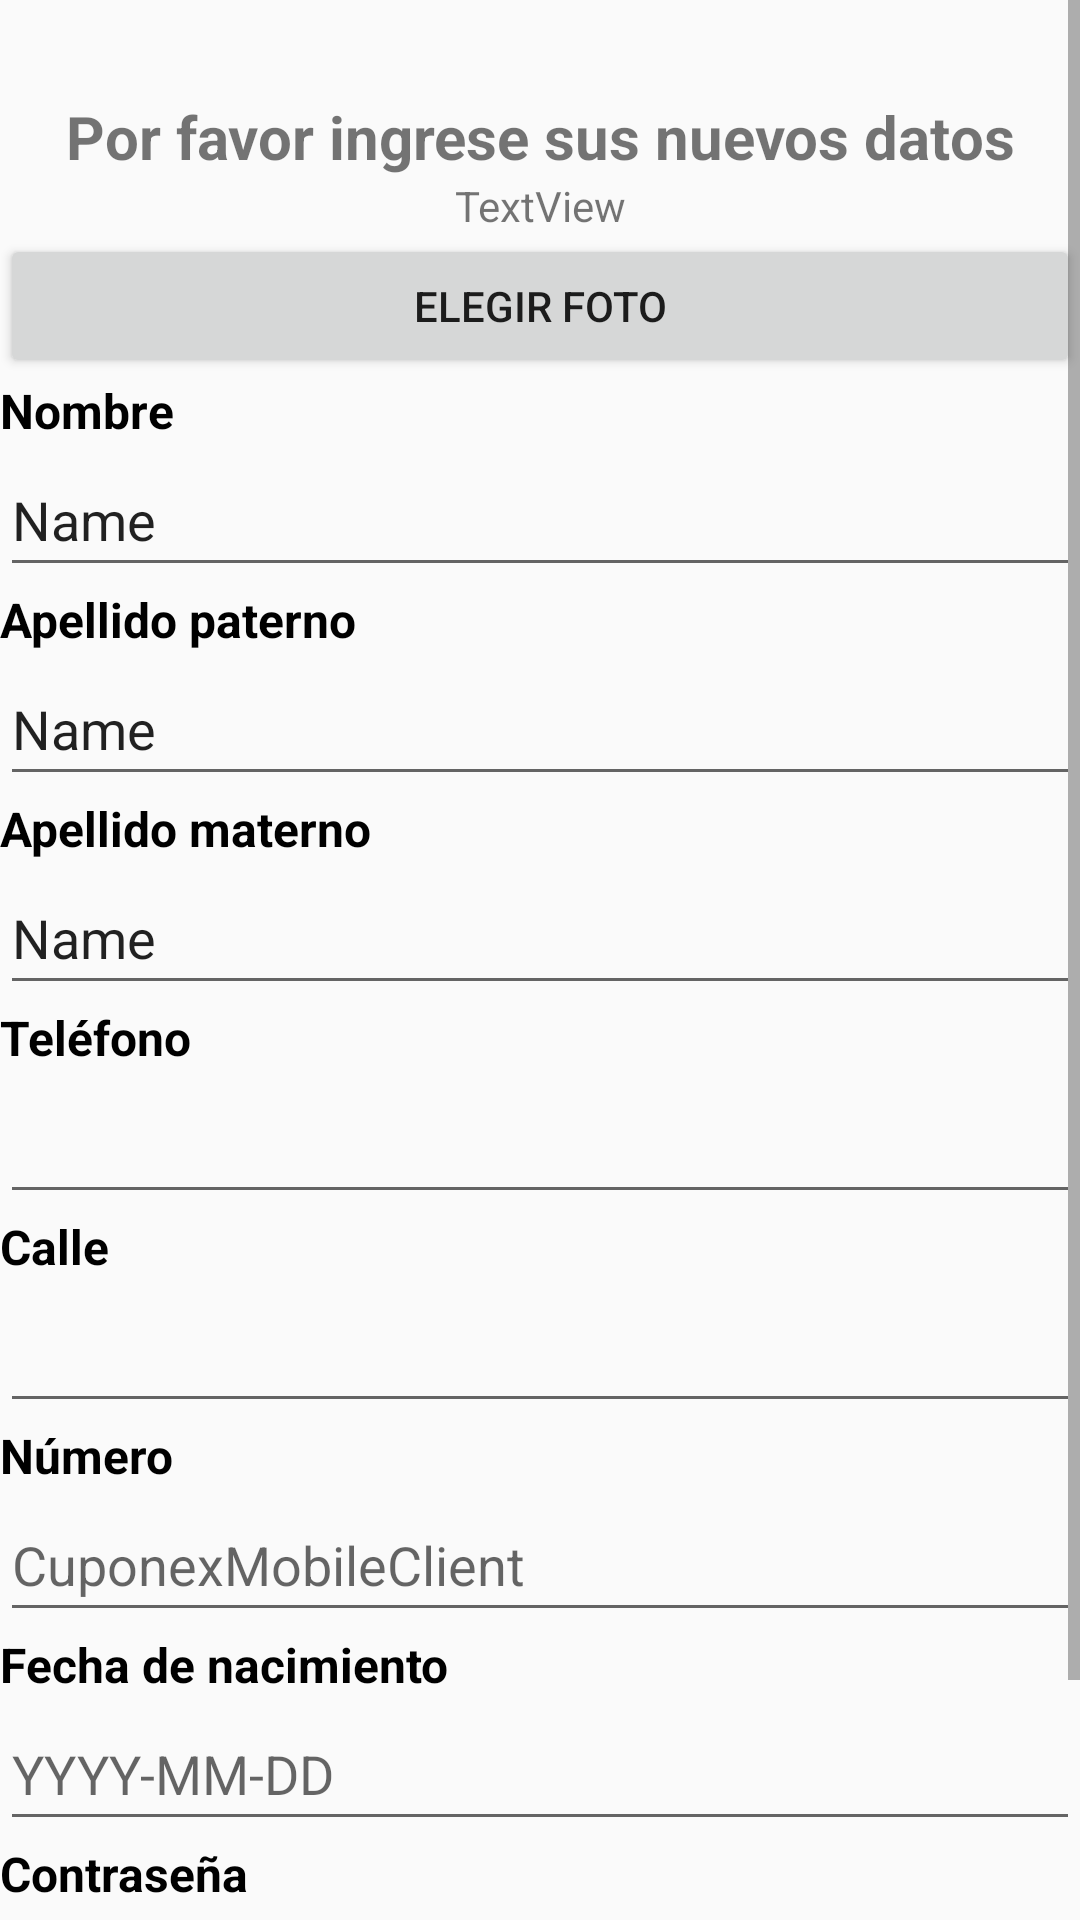

The Android layout XML behind this screen, and the referenced resources:
<!-- AndroidManifest.xml: application theme Theme.CuponexMobileClient -->
<!-- res/layout/activity_edit.xml -->
<?xml version="1.0" encoding="utf-8"?>
<ScrollView xmlns:android="http://schemas.android.com/apk/res/android"
    xmlns:app="http://schemas.android.com/apk/res-auto"
    xmlns:tools="http://schemas.android.com/tools"
    android:layout_width="match_parent"
    android:layout_height="match_parent"
    tools:context=".EditActivity">

    <LinearLayout
        android:layout_width="match_parent"
        android:layout_height="wrap_content"
        android:orientation="vertical">
        <TextView
            android:layout_width="match_parent"
            android:layout_height="wrap_content"
            android:layout_marginTop="32dp"
            android:text="Por favor ingrese sus nuevos datos"
            android:textAlignment="center"
            android:textSize="20sp"
            android:textStyle="bold"
            app:layout_constraintEnd_toEndOf="parent"
            app:layout_constraintHorizontal_bias="0.496"
            app:layout_constraintStart_toStartOf="parent"
            app:layout_constraintTop_toTopOf="parent" />

        <ImageView
            android:id="@+id/imageViewUser"
            android:layout_width="match_parent"
            android:layout_height="wrap_content"
            app:srcCompat="@drawable/ic_dashboard_black_24dp"
            tools:srcCompat="@tools:sample/avatars" />

        <TextView
            android:id="@+id/statusPhoto"
            android:layout_width="match_parent"
            android:layout_height="wrap_content"
            android:text="TextView"
            android:textAlignment="center" />
        <Button
            android:id="@+id/takePhoto"
            android:text="Elegir foto"
            android:layout_width="fill_parent"
            android:layout_height="wrap_content"
            />
        <TextView
            android:id="@+id/textView6"
            android:layout_width="match_parent"
            android:layout_height="wrap_content"
            android:text="Nombre"
            android:textColor="@color/black"
            android:textSize="16sp"
            android:textStyle="bold"/>

        <EditText
            android:id="@+id/etNombreEdit"
            android:layout_width="match_parent"
            android:layout_height="wrap_content"
            android:ems="10"
            android:inputType="textPersonName"
            android:minHeight="48dp"
            android:text="Name" />

        <TextView
            android:id="@+id/textView9"
            android:layout_width="match_parent"
            android:layout_height="wrap_content"
            android:text="Apellido paterno"
            android:textColor="@color/black"
            android:textSize="16sp"
            android:textStyle="bold"/>

        <EditText
            android:id="@+id/etApellidoPEdit"
            android:layout_width="match_parent"
            android:layout_height="wrap_content"
            android:ems="10"
            android:inputType="textPersonName"
            android:minHeight="48dp"
            android:text="Name" />

        <TextView
            android:id="@+id/textView13"
            android:layout_width="match_parent"
            android:layout_height="wrap_content"
            android:text="Apellido materno"
            android:textColor="@color/black"
            android:textSize="16sp"
            android:textStyle="bold"/>

        <EditText
            android:id="@+id/etApellidoMEdit"
            android:layout_width="match_parent"
            android:layout_height="wrap_content"
            android:ems="10"
            android:inputType="textPersonName"
            android:minHeight="48dp"
            android:text="Name" />

        <TextView
            android:id="@+id/textView21"
            android:layout_width="match_parent"
            android:layout_height="wrap_content"
            android:text="Teléfono"
            android:textColor="@color/black"
            android:textSize="16sp"
            android:textStyle="bold"/>

        <EditText
            android:id="@+id/etPhoneEdit"
            android:layout_width="match_parent"
            android:layout_height="wrap_content"
            android:ems="10"
            android:inputType="phone"
            android:minHeight="48dp"
            tools:ignore="SpeakableTextPresentCheck" />

        <TextView
            android:id="@+id/textView16"
            android:layout_width="match_parent"
            android:layout_height="wrap_content"
            android:text="Calle"
            android:textColor="@color/black"
            android:textSize="16sp"
            android:textStyle="bold"/>

        <EditText
            android:id="@+id/etCalleEdit"
            android:layout_width="match_parent"
            android:layout_height="wrap_content"
            android:ems="10"
            android:inputType="textPostalAddress"
            android:minHeight="48dp"
            tools:ignore="SpeakableTextPresentCheck" />

        <TextView
            android:id="@+id/textView17"
            android:layout_width="match_parent"
            android:layout_height="wrap_content"
            android:text="Número"
            android:textColor="@color/black"
            android:textSize="16sp"
            android:textStyle="bold"/>

        <EditText
            android:id="@+id/etNumEdit"
            android:layout_width="match_parent"
            android:layout_height="wrap_content"
            android:ems="10"
            android:hint="@string/app_name"
            android:inputType="number"
            android:minHeight="48dp" />

        <TextView
            android:id="@+id/textView19"
            android:layout_width="match_parent"
            android:layout_height="wrap_content"
            android:text="Fecha de nacimiento"
            android:textColor="@color/black"
            android:textSize="16sp"
            android:textStyle="bold"/>

        <EditText
            android:id="@+id/etbirthDateEdit"
            android:layout_width="match_parent"
            android:layout_height="wrap_content"
            android:ems="10"
            android:hint="YYYY-MM-DD"
            android:inputType="date"
            android:minHeight="48dp"
            tools:ignore="SpeakableTextPresentCheck" />

        <TextView
            android:id="@+id/textView20"
            android:layout_width="match_parent"
            android:layout_height="wrap_content"
            android:text="Contraseña"
            android:textColor="@color/black"
            android:textSize="16sp"
            android:textStyle="bold"/>

        <EditText
            android:id="@+id/etPasswordEdit"
            android:layout_width="match_parent"
            android:layout_height="wrap_content"
            android:ems="10"
            android:inputType="textPassword"
            android:minHeight="48dp"
            tools:ignore="SpeakableTextPresentCheck" />

        <Button
            android:id="@+id/btnSendEdit"
            android:layout_width="match_parent"
            android:layout_height="wrap_content"
            android:backgroundTint="@android:color/holo_blue_dark"
            android:minHeight="48dp"
            android:text="Actualizar datos"
            android:textColor="@color/white"/>

    </LinearLayout>
</ScrollView>
<!-- resources referenced by this layout -->
<resources>
  <string name="app_name">CuponexMobileClient</string>
  <style name="Theme.CuponexMobileClient" parent="Theme.AppCompat.Light.DarkActionBar">
          
          <item name="colorPrimary">@color/purple_500</item>
          <item name="colorPrimaryDark">@color/purple_700</item>
          <item name="colorAccent">@color/teal_200</item>
          
      </style>
  <!-- not gathered from this repository: default colours our renderer supplied (Android Studio template values) -->
  <color name="purple_500">#FF6200EE</color>
  <color name="purple_700">#FF3700B3</color>
  <color name="teal_200">#FF03DAC5</color>
  <color name="black">#FF000000</color>
  <color name="white">#FFFFFFFF</color>
</resources>
